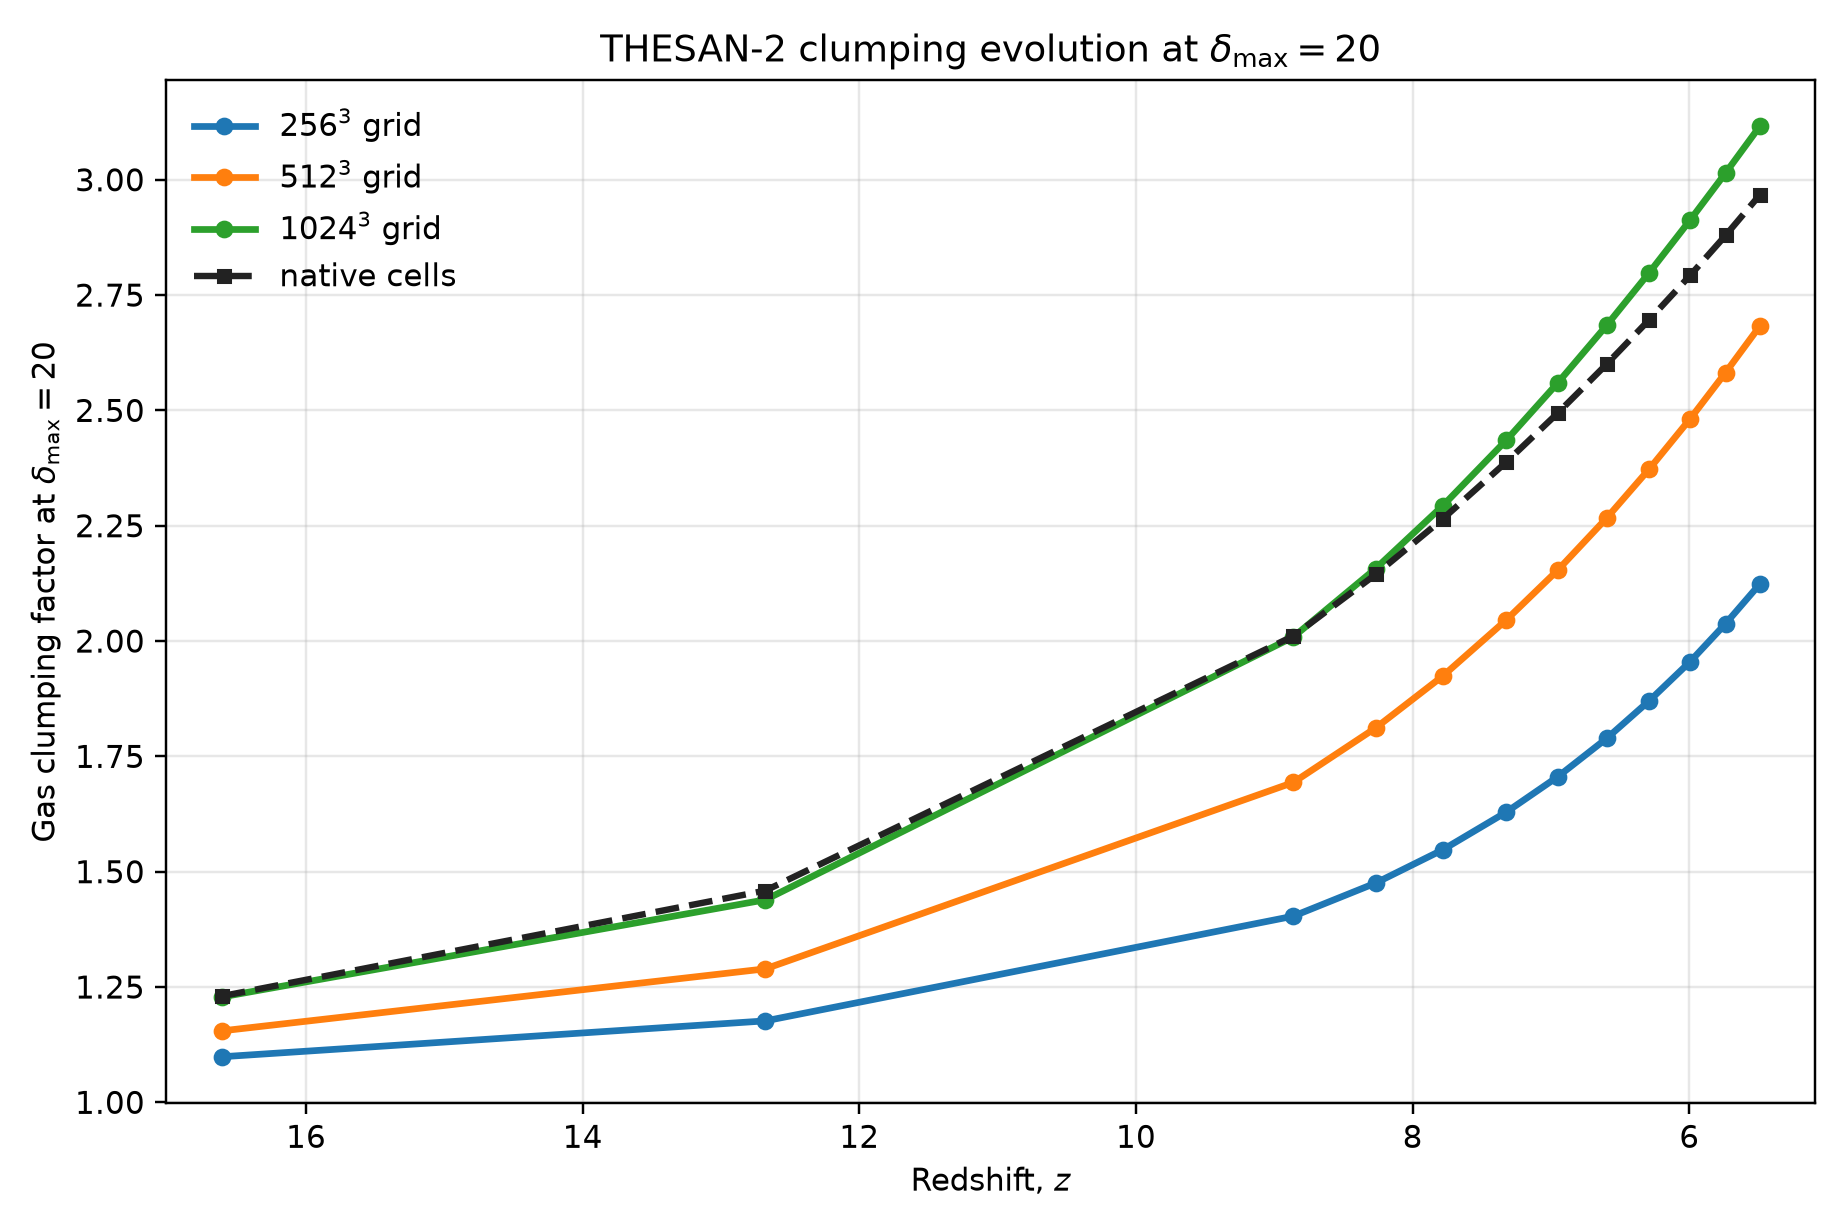

The file beside this chart, header and first rows:
snapshot, redshift, grid_256, grid_512, grid_1024, native
5, 16.61, 1.099, 1.155, 1.228, 1.23
15, 12.68, 1.177, 1.289, 1.439, 1.459
35, 8.862, 1.404, 1.693, 2.009, 2.011
40, 8.268, 1.475, 1.811, 2.157, 2.144
45, 7.782, 1.547, 1.924, 2.293, 2.265
50, 7.322, 1.629, 2.046, 2.436, 2.388
55, 6.951, 1.706, 2.154, 2.559, 2.494
60, 6.597, 1.789, 2.267, 2.684, 2.6
65, 6.289, 1.871, 2.373, 2.799, 2.697
70, 5.994, 1.955, 2.482, 2.913, 2.793
75, 5.738, 2.038, 2.582, 3.015, 2.879
80, 5.491, 2.123, 2.682, 3.116, 2.967
